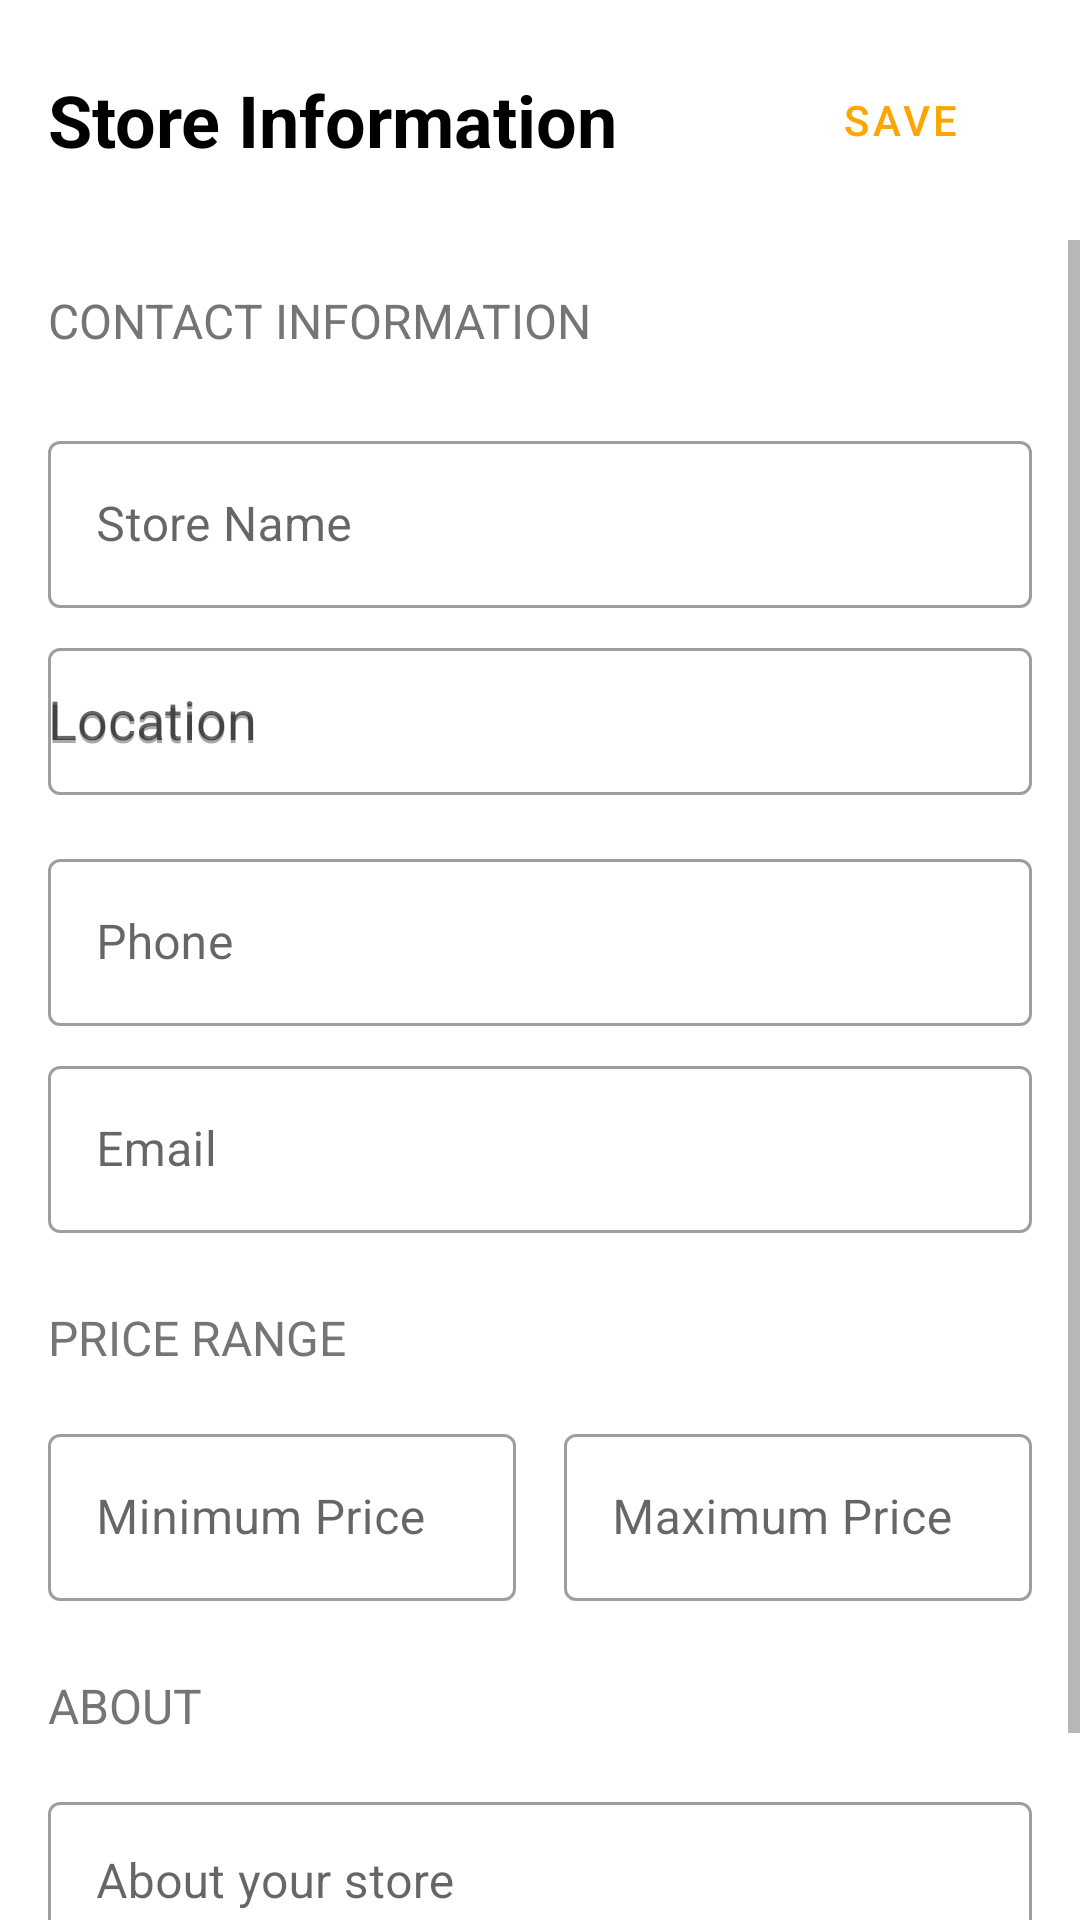

Android layout source for this screen:
<!-- AndroidManifest.xml: activity theme Theme.DeliGoAndroid -->
<!-- res/layout/activity_store_information.xml -->
<?xml version="1.0" encoding="utf-8"?>
<LinearLayout xmlns:android="http://schemas.android.com/apk/res/android"
    xmlns:app="http://schemas.android.com/apk/res-auto"
    android:layout_width="match_parent"
    android:layout_height="match_parent"
    android:orientation="vertical"
    android:background="?android:colorBackground">

    
    <LinearLayout
        android:layout_width="match_parent"
        android:layout_height="wrap_content"
        android:orientation="horizontal"
        android:padding="16dp"
        android:gravity="center_vertical">

        <TextView
            android:layout_width="0dp"
            android:layout_height="wrap_content"
            android:layout_weight="1"
            android:text="Store Information"
            android:textSize="24sp"
            android:textStyle="bold"
            android:textColor="?android:textColorPrimary"/>

        <Button
            android:id="@+id/saveButton"
            android:layout_width="wrap_content"
            android:layout_height="wrap_content"
            android:text="Save"
            android:textColor="?attr/colorPrimary"
            style="@style/Widget.MaterialComponents.Button.TextButton"/>
    </LinearLayout>

    <ScrollView
        android:layout_width="match_parent"
        android:layout_height="match_parent">

        <LinearLayout
            android:layout_width="match_parent"
            android:layout_height="wrap_content"
            android:orientation="vertical"
            android:padding="16dp">

            
            <TextView
                android:layout_width="match_parent"
                android:layout_height="wrap_content"
                android:text="CONTACT INFORMATION"
                android:textColor="?android:textColorSecondary"
                android:textSize="16sp"
                android:layout_marginBottom="16dp"/>

            
            <com.google.android.material.textfield.TextInputLayout
                android:layout_width="match_parent"
                android:layout_height="wrap_content"
                android:hint="Store Name"
                android:layout_marginTop="8dp"
                style="@style/Widget.MaterialComponents.TextInputLayout.OutlinedBox">

                <com.google.android.material.textfield.TextInputEditText
                    android:id="@+id/storeNameInput"
                    android:layout_width="match_parent"
                    android:layout_height="wrap_content"
                    android:inputType="text"/>
            </com.google.android.material.textfield.TextInputLayout>

            
            <com.google.android.material.textfield.TextInputLayout
                android:layout_width="match_parent"
                android:layout_height="wrap_content"
                android:hint="Location"
                android:layout_marginTop="8dp"
                style="@style/Widget.MaterialComponents.TextInputLayout.OutlinedBox">

                <AutoCompleteTextView
                    android:id="@+id/locationInput"
                    android:layout_width="match_parent"
                    android:layout_height="49dp"
                    android:completionThreshold="3"
                    android:hint="Location"
                    android:inputType="text" />
            </com.google.android.material.textfield.TextInputLayout>

            
            <com.google.android.material.textfield.TextInputLayout
                android:layout_width="match_parent"
                android:layout_height="wrap_content"
                android:hint="Phone"
                android:layout_marginTop="16dp"
                style="@style/Widget.MaterialComponents.TextInputLayout.OutlinedBox">

                <com.google.android.material.textfield.TextInputEditText
                    android:id="@+id/phoneInput"
                    android:layout_width="match_parent"
                    android:layout_height="wrap_content"
                    android:inputType="phone"/>
            </com.google.android.material.textfield.TextInputLayout>

            
            <com.google.android.material.textfield.TextInputLayout
                android:layout_width="match_parent"
                android:layout_height="wrap_content"
                android:hint="Email"
                android:layout_marginTop="8dp"
                style="@style/Widget.MaterialComponents.TextInputLayout.OutlinedBox">

                <com.google.android.material.textfield.TextInputEditText
                    android:id="@+id/emailInput"
                    android:layout_width="match_parent"
                    android:layout_height="wrap_content"
                    android:inputType="textEmailAddress"/>
            </com.google.android.material.textfield.TextInputLayout>

            
            <TextView
                android:layout_width="match_parent"
                android:layout_height="wrap_content"
                android:text="PRICE RANGE"
                android:textColor="?android:textColorSecondary"
                android:textSize="16sp"
                android:layout_marginTop="24dp"
                android:layout_marginBottom="16dp"/>

            <LinearLayout
                android:layout_width="match_parent"
                android:layout_height="wrap_content"
                android:orientation="horizontal">

                <com.google.android.material.textfield.TextInputLayout
                    android:layout_width="0dp"
                    android:layout_height="wrap_content"
                    android:layout_weight="1"
                    android:layout_marginEnd="8dp"
                    android:hint="Minimum Price"
                    style="@style/Widget.MaterialComponents.TextInputLayout.OutlinedBox">

                    <com.google.android.material.textfield.TextInputEditText
                        android:id="@+id/minPriceInput"
                        android:layout_width="match_parent"
                        android:layout_height="wrap_content"
                        android:inputType="numberDecimal"/>

                </com.google.android.material.textfield.TextInputLayout>

                <com.google.android.material.textfield.TextInputLayout
                    android:layout_width="0dp"
                    android:layout_height="wrap_content"
                    android:layout_weight="1"
                    android:layout_marginStart="8dp"
                    android:hint="Maximum Price"
                    style="@style/Widget.MaterialComponents.TextInputLayout.OutlinedBox">

                    <com.google.android.material.textfield.TextInputEditText
                        android:id="@+id/maxPriceInput"
                        android:layout_width="match_parent"
                        android:layout_height="wrap_content"
                        android:inputType="numberDecimal"/>

                </com.google.android.material.textfield.TextInputLayout>
            </LinearLayout>

            
            <TextView
                android:layout_width="match_parent"
                android:layout_height="wrap_content"
                android:text="ABOUT"
                android:textColor="?android:textColorSecondary"
                android:textSize="16sp"
                android:layout_marginTop="24dp"
                android:layout_marginBottom="16dp"/>

            <com.google.android.material.textfield.TextInputLayout
                android:layout_width="match_parent"
                android:layout_height="wrap_content"
                android:hint="About your store"
                style="@style/Widget.MaterialComponents.TextInputLayout.OutlinedBox">

                <com.google.android.material.textfield.TextInputEditText
                    android:id="@+id/aboutInput"
                    android:layout_width="match_parent"
                    android:layout_height="wrap_content"
                    android:inputType="textMultiLine"
                    android:minLines="3"
                    android:gravity="top"/>
            </com.google.android.material.textfield.TextInputLayout>

        </LinearLayout>
    </ScrollView>
</LinearLayout>
<!-- resources referenced by this layout -->
<resources>
  <style name="Theme.DeliGoAndroid" parent="Base.Theme.DeliGoAndroid" />
  <style name="Base.Theme.DeliGoAndroid" parent="Theme.Material3.DayNight.NoActionBar">
          
          <item name="colorPrimary">@color/primary_light</item>
          <item name="colorPrimaryVariant">@color/primary_variant_light</item>
          <item name="colorOnPrimary">@color/on_primary_light</item>
          
          
          <item name="colorSecondary">@color/secondary</item>
          <item name="colorSecondaryVariant">@color/secondary_variant</item>
          <item name="colorOnSecondary">@color/on_secondary_light</item>
          
          
          <item name="android:statusBarColor">?attr/colorPrimaryVariant</item>
          
          
          <item name="android:colorBackground">@color/background_light</item>
          <item name="colorSurface">@color/surface_light</item>
          <item name="colorError">@color/error_light</item>
          <item name="colorOnBackground">@color/on_background_light</item>
          <item name="colorOnSurface">@color/on_surface_light</item>
          <item name="colorOnError">@color/on_error_light</item>
          
          
          <item name="android:textColorPrimary">@color/text_primary_light</item>
          <item name="android:textColorSecondary">@color/text_secondary_light</item>
          
          
          <item name="cardBackgroundColor">@color/card_background_light</item>
  
          
          <item name="bottomNavigationStyle">@style/Widget.App.BottomNavigationView</item>
      </style>
  <color name="primary_light">#FFA500</color>
  <color name="primary_variant_light">#FFA500</color>
  <color name="on_primary_light">#FFFFFF</color>
  <color name="secondary">#03DAC5</color>
  <color name="secondary_variant">#018786</color>
  <color name="on_secondary_light">#000000</color>
  <color name="background_light">#FFFFFF</color>
  <color name="surface_light">#FFFFFF</color>
  <color name="error_light">#B00020</color>
  <color name="on_background_light">#000000</color>
  <color name="on_surface_light">#000000</color>
  <color name="on_error_light">#FFFFFF</color>
  <color name="text_primary_light">#000000</color>
  <color name="text_secondary_light">#757575</color>
  <color name="card_background_light">#FFFFFF</color>
  <style name="Widget.App.BottomNavigationView" parent="Widget.MaterialComponents.BottomNavigationView">
          <item name="materialThemeOverlay">@style/ThemeOverlay.App.BottomNavigationView</item>
          <item name="itemIconTint">@color/bottom_nav_colors_light</item>
          <item name="itemTextColor">@color/bottom_nav_colors_light</item>
          <item name="android:background">@color/background_light</item>
      </style>
  <style name="ThemeOverlay.App.BottomNavigationView" parent="">
          <item name="colorPrimary">@color/primary_light</item>
          <item name="colorOnPrimary">@color/on_primary_light</item>
      </style>
</resources>
